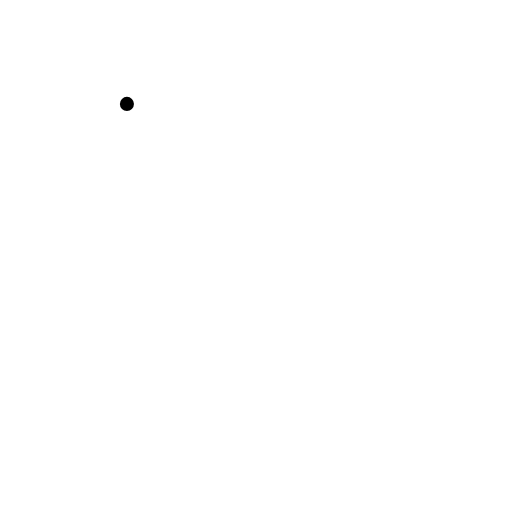
t = 0.00 s
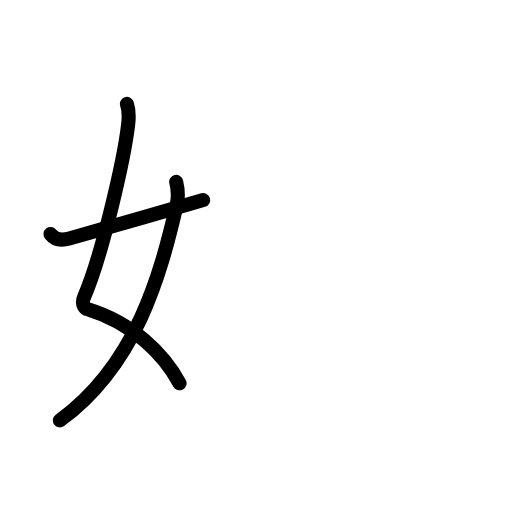
t = 2.60 s
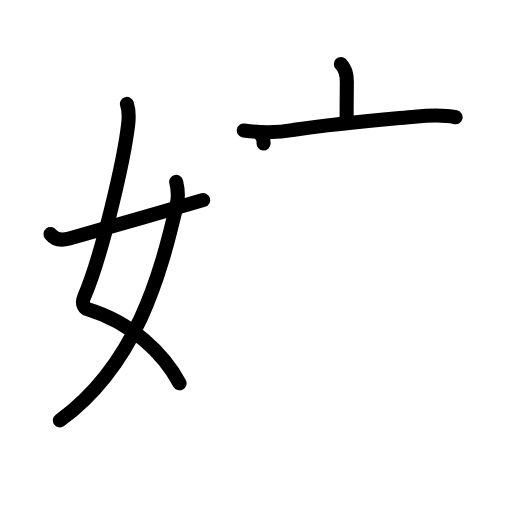
t = 5.20 s
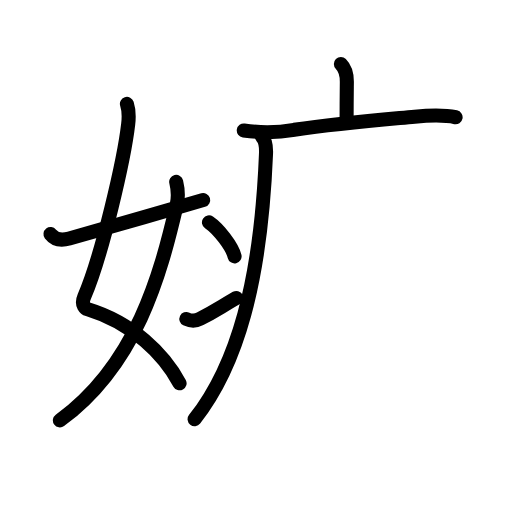
t = 7.80 s
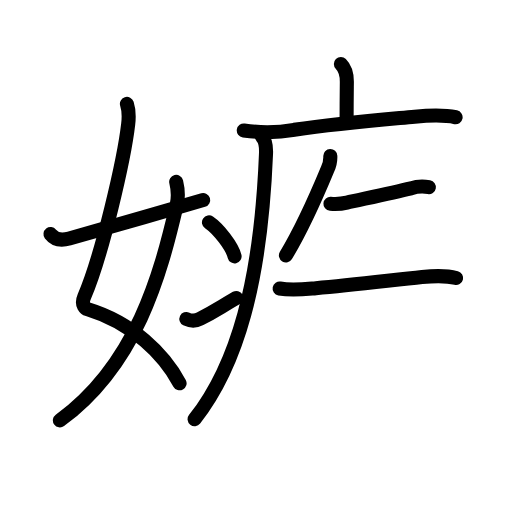
t = 10.40 s
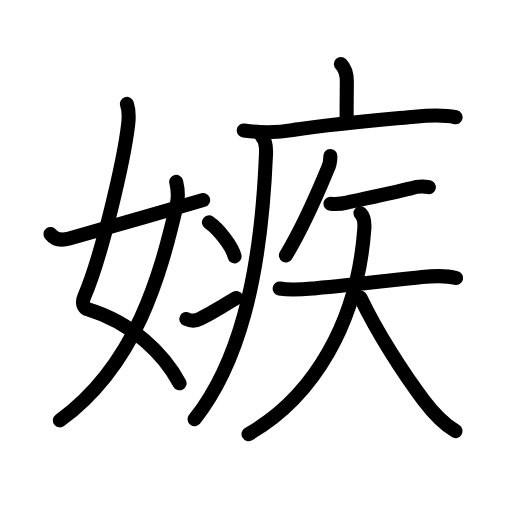
t = 13.00 s

The animated SVG that drew these frames (rendered in a browser with its animation timeline set to each time). Animation: 42 SMIL elements (animate=42); one cycle of 13.00 s.

<?xml version="1.0" encoding="UTF-8"?>
<!--
AniKanjiVG is licensed by CC-BY-SA Paul C. Sommerhoff (https://bitbucket.org/sommerhoff/anikanjivg).
AniKanjiVG uses KanjiVG which is licensed by CC-BY-SA Ulrich Apel (http://kanjivg.tagaini.net).
See also http://creativecommons.org/licenses/by-sa/3.0/
-->
<svg xmlns:kvg='http://kanjivg.tagaini.net' xmlns='http://www.w3.org/2000/svg' width='109' height='109' viewBox='0 0 109 109' style='fill:none;stroke:#000000;stroke-width:3;stroke-linecap:round;stroke-linejoin:round;' id="kvg:kanji_05ac9"><g id="kvg:05ac9" kvg:element="嫉"><g id="kvg:05ac9-g1" kvg:element="女" kvg:variant="true" kvg:position="left" kvg:radical="general"><path id="kvg:05ac9-s1" kvg:type="㇛" d="M27.02,22.12c0.34,1.06,0.45,2.78,0.27,4.31c-0.86,7.5-5.58,27.98-9.36,36.75c-0.77,1.8,0.34,2.54,0.77,2.67c9.53,2.91,16.16,9.53,19.53,15.75"><animate attributeName="d" begin="0.0s" dur="0.25s" from="M27.02,22.12C27.02,22.12,27.02,22.12,27.02,22.12" to="M27.02,22.12c0.34,1.06,0.45,2.78,0.27,4.31" />
<animate attributeName="d" begin="0.25s" dur="0.25s" from="M27.02,22.12c0.34,1.06,0.45,2.78,0.27,4.31c0,0,0,0,0,0,0" to="M27.02,22.12c0.34,1.06,0.45,2.78,0.27,4.31c-0.86,7.5-5.58,27.98-9.36,36.75" />
<animate attributeName="d" begin="0.5s" dur="0.25s" from="M27.02,22.12c0.34,1.06,0.45,2.78,0.27,4.31c-0.86,7.5-5.58,27.98-9.36,36.75c0,0,0,0,0,0,0" to="M27.02,22.12c0.34,1.06,0.45,2.78,0.27,4.31c-0.86,7.5-5.58,27.98-9.36,36.75c-0.77,1.8,0.34,2.54,0.77,2.67" />
<animate attributeName="d" begin="0.75s" dur="0.25s" from="M27.02,22.12c0.34,1.06,0.45,2.78,0.27,4.31c-0.86,7.5-5.58,27.98-9.36,36.75c-0.77,1.8,0.34,2.54,0.77,2.67c0,0,0,0,0,0,0" to="M27.02,22.12c0.34,1.06,0.45,2.78,0.27,4.31c-0.86,7.5-5.58,27.98-9.36,36.75c-0.77,1.8,0.34,2.54,0.77,2.67c9.53,2.91,16.16,9.53,19.53,15.75" />
</path>
<path id="kvg:05ac9-s2" kvg:type="㇒" d="M37.51,38.73c0.37,1.52,0.51,3.2,0.1,4.94C34.12,58.62,29,77.62,12.75,89.5"><animate attributeName="d" begin="1.0s" dur="0.5s" from="M37.51,38.73C37.51,38.73,37.51,38.73,37.51,38.73" to="M37.51,38.73c0.37,1.52,0.51,3.2,0.1,4.94" />
<animate attributeName="d" begin="1.5s" dur="0.5s" from="M37.51,38.73c0.37,1.52,0.51,3.2,0.1,4.94c0,0,0,0,0,0,0" to="M37.51,38.73c0.37,1.52,0.51,3.2,0.1,4.94C34.12,58.62,29,77.62,12.75,89.5" />
<animate attributeName="d" begin="0s" dur="1.0s" from="M-100,-100" to="M-100,-100" />
</path>
<path id="kvg:05ac9-s3" kvg:type="㇀/㇐" d="M10.75,49.84c0.75,0.97,2.06,1.48,4,0.93c11-3.15,18.25-5.15,28.5-8.18"><animate attributeName="d" begin="2.0s" dur="0.5s" from="M10.75,49.84C10.75,49.84,10.75,49.84,10.75,49.84" to="M10.75,49.84c0.75,0.97,2.06,1.48,4,0.93" />
<animate attributeName="d" begin="2.5s" dur="0.5s" from="M10.75,49.84c0.75,0.97,2.06,1.48,4,0.93c0,0,0,0,0,0,0" to="M10.75,49.84c0.75,0.97,2.06,1.48,4,0.93c11-3.15,18.25-5.15,28.5-8.18" />
<animate attributeName="d" begin="0s" dur="2.0s" from="M-100,-100" to="M-100,-100" />
</path>
</g>
<g id="kvg:05ac9-g2" kvg:element="疾" kvg:position="right"><g id="kvg:05ac9-g3" kvg:element="疒" kvg:position="tare"><path id="kvg:05ac9-s4" kvg:type="㇑a" d="M72.57,13.63c1.08,1.08,1.27,2.37,1.27,3.75c0,0.69-0.05,3.49-0.05,7.68"><animate attributeName="d" begin="3.0s" dur="0.5s" from="M72.57,13.63C72.57,13.63,72.57,13.63,72.57,13.63" to="M72.57,13.63c1.08,1.08,1.27,2.37,1.27,3.75" />
<animate attributeName="d" begin="3.5s" dur="0.5s" from="M72.57,13.63c1.08,1.08,1.27,2.37,1.27,3.75c0,0,0,0,0,0,0" to="M72.57,13.63c1.08,1.08,1.27,2.37,1.27,3.75c0,0.69-0.05,3.49-0.05,7.68" />
<animate attributeName="d" begin="0s" dur="3.0s" from="M-100,-100" to="M-100,-100" />
</path>
<path id="kvg:05ac9-s5" kvg:type="㇐" d="M51.9,27.77c3.62,0.53,7.19,0.49,10.73-0.13c9.64-1.45,17.72-2.08,25.64-2.8c2.95-0.27,5.83-0.49,8.72,0.12"><animate attributeName="d" begin="4.0s" dur="0.3333333333333333s" from="M51.9,27.77C51.9,27.77,51.9,27.77,51.9,27.77" to="M51.9,27.77c3.62,0.53,7.19,0.49,10.73-0.13" />
<animate attributeName="d" begin="4.333333333333333s" dur="0.3333333333333333s" from="M51.9,27.77c3.62,0.53,7.19,0.49,10.73-0.13c0,0,0,0,0,0,0" to="M51.9,27.77c3.62,0.53,7.19,0.49,10.73-0.13c9.64-1.45,17.72-2.08,25.64-2.8" />
<animate attributeName="d" begin="4.666666666666667s" dur="0.3333333333333333s" from="M51.9,27.77c3.62,0.53,7.19,0.49,10.73-0.13c9.64-1.45,17.72-2.08,25.64-2.8c0,0,0,0,0,0,0" to="M51.9,27.77c3.62,0.53,7.19,0.49,10.73-0.13c9.64-1.45,17.72-2.08,25.64-2.8c2.95-0.27,5.83-0.49,8.72,0.12" />
<animate attributeName="d" begin="0s" dur="4.0s" from="M-100,-100" to="M-100,-100" />
</path>
<path id="kvg:05ac9-s6" kvg:type="㇒" d="M55.76,29.1c0.88,0.88,0.92,2.37,0.87,3.65c-1.1,27.34-6.17,45.04-15.2,56.5"><animate attributeName="d" begin="5.0s" dur="0.5s" from="M55.76,29.1C55.76,29.1,55.76,29.1,55.76,29.1" to="M55.76,29.1c0.88,0.88,0.92,2.37,0.87,3.65" />
<animate attributeName="d" begin="5.5s" dur="0.5s" from="M55.76,29.1c0.88,0.88,0.92,2.37,0.87,3.65c0,0,0,0,0,0,0" to="M55.76,29.1c0.88,0.88,0.92,2.37,0.87,3.65c-1.1,27.34-6.17,45.04-15.2,56.5" />
<animate attributeName="d" begin="0s" dur="5.0s" from="M-100,-100" to="M-100,-100" />
</path>
<path id="kvg:05ac9-s7" kvg:type="㇔" d="M44.49,47.34c2.01,1.36,4.95,5.12,5.45,7.24"><animate attributeName="d" begin="6.0s" dur="1.0s" from="M44.49,47.34C44.49,47.34,44.49,47.34,44.49,47.34" to="M44.49,47.34c2.01,1.36,4.95,5.12,5.45,7.24" />
<animate attributeName="d" begin="0s" dur="6.0s" from="M-100,-100" to="M-100,-100" />
</path>
<path id="kvg:05ac9-s8" kvg:type="㇀" d="M39.67,67.91c1.11,0.54,1.89,0.52,2.93-0.03c3.15-1.64,3.77-2.14,7.73-4.45"><animate attributeName="d" begin="7.0s" dur="0.5s" from="M39.67,67.91C39.67,67.91,39.67,67.91,39.67,67.91" to="M39.67,67.91c1.11,0.54,1.89,0.52,2.93-0.03" />
<animate attributeName="d" begin="7.5s" dur="0.5s" from="M39.67,67.91c1.11,0.54,1.89,0.52,2.93-0.03c0,0,0,0,0,0,0" to="M39.67,67.91c1.11,0.54,1.89,0.52,2.93-0.03c3.15-1.64,3.77-2.14,7.73-4.45" />
<animate attributeName="d" begin="0s" dur="7.0s" from="M-100,-100" to="M-100,-100" />
</path>
</g>
<g id="kvg:05ac9-g4" kvg:element="矢"><path id="kvg:05ac9-s9" kvg:type="㇒" d="M70.32,33.2c0.04,1.03-0.16,1.99-0.61,2.88c-2.6,6.27-5.08,12.05-8.84,18.29"><animate attributeName="d" begin="8.0s" dur="0.5s" from="M70.32,33.2C70.32,33.2,70.32,33.2,70.32,33.2" to="M70.32,33.2c0.04,1.03-0.16,1.99-0.61,2.88" />
<animate attributeName="d" begin="8.5s" dur="0.5s" from="M70.32,33.2c0.04,1.03-0.16,1.99-0.61,2.88c0,0,0,0,0,0,0" to="M70.32,33.2c0.04,1.03-0.16,1.99-0.61,2.88c-2.6,6.27-5.08,12.05-8.84,18.29" />
<animate attributeName="d" begin="0s" dur="8.0s" from="M-100,-100" to="M-100,-100" />
</path>
<g id="kvg:05ac9-g5" kvg:element="天"><path id="kvg:05ac9-s10" kvg:type="㇐" d="M70.35,43.38c0.95,0.08,2.86-0.09,3.51-0.24c2.44-0.56,9.3-1.99,13.63-3.04c1.23-0.42,2.5-0.5,3.81-0.26"><animate attributeName="d" begin="9.0s" dur="0.3333333333333333s" from="M70.35,43.38C70.35,43.38,70.35,43.38,70.35,43.38" to="M70.35,43.38c0.95,0.08,2.86-0.09,3.51-0.24" />
<animate attributeName="d" begin="9.333333333333334s" dur="0.3333333333333333s" from="M70.35,43.38c0.95,0.08,2.86-0.09,3.51-0.24c0,0,0,0,0,0,0" to="M70.35,43.38c0.95,0.08,2.86-0.09,3.51-0.24c2.44-0.56,9.3-1.99,13.63-3.04" />
<animate attributeName="d" begin="9.666666666666666s" dur="0.3333333333333333s" from="M70.35,43.38c0.95,0.08,2.86-0.09,3.51-0.24c2.44-0.56,9.3-1.99,13.63-3.04c0,0,0,0,0,0,0" to="M70.35,43.38c0.95,0.08,2.86-0.09,3.51-0.24c2.44-0.56,9.3-1.99,13.63-3.04c1.23-0.42,2.5-0.5,3.81-0.26" />
<animate attributeName="d" begin="0s" dur="9.0s" from="M-100,-100" to="M-100,-100" />
</path>
<g id="kvg:05ac9-g6" kvg:element="大"><path id="kvg:05ac9-s11" kvg:type="㇐" d="M59.53,61.42c2.57,0.48,5.1,0.17,7.72-0.06c7.68-0.68,16.38-1.74,22.61-2.38c2.48-0.25,4.85-0.42,7.24,0.21"><animate attributeName="d" begin="10.0s" dur="0.3333333333333333s" from="M59.53,61.42C59.53,61.42,59.53,61.42,59.53,61.42" to="M59.53,61.42c2.57,0.48,5.1,0.17,7.72-0.06" />
<animate attributeName="d" begin="10.333333333333334s" dur="0.3333333333333333s" from="M59.53,61.42c2.57,0.48,5.1,0.17,7.72-0.06c0,0,0,0,0,0,0" to="M59.53,61.42c2.57,0.48,5.1,0.17,7.72-0.06c7.68-0.68,16.38-1.74,22.61-2.38" />
<animate attributeName="d" begin="10.666666666666666s" dur="0.3333333333333333s" from="M59.53,61.42c2.57,0.48,5.1,0.17,7.72-0.06c7.68-0.68,16.38-1.74,22.61-2.38c0,0,0,0,0,0,0" to="M59.53,61.42c2.57,0.48,5.1,0.17,7.72-0.06c7.68-0.68,16.38-1.74,22.61-2.38c2.48-0.25,4.85-0.42,7.24,0.21" />
<animate attributeName="d" begin="0s" dur="10.0s" from="M-100,-100" to="M-100,-100" />
</path>
<path id="kvg:05ac9-s12" kvg:type="㇒" d="M76.74,45.4c0.81,0.81,0.92,1.9,0.82,3.29c-1.43,19.94-10.8,35.81-24.65,43.73"><animate attributeName="d" begin="11.0s" dur="0.5s" from="M76.74,45.4C76.74,45.4,76.74,45.4,76.74,45.4" to="M76.74,45.4c0.81,0.81,0.92,1.9,0.82,3.29" />
<animate attributeName="d" begin="11.5s" dur="0.5s" from="M76.74,45.4c0.81,0.81,0.92,1.9,0.82,3.29c0,0,0,0,0,0,0" to="M76.74,45.4c0.81,0.81,0.92,1.9,0.82,3.29c-1.43,19.94-10.8,35.81-24.65,43.73" />
<animate attributeName="d" begin="0s" dur="11.0s" from="M-100,-100" to="M-100,-100" />
</path>
<path id="kvg:05ac9-s13" kvg:type="㇏" d="M76.75,63.38c3.71,7.74,9.25,16.25,13.39,21.76c1.94,2.58,4.13,4.97,6.84,6.64"><animate attributeName="d" begin="12.0s" dur="0.5s" from="M76.75,63.38C76.75,63.38,76.75,63.38,76.75,63.38" to="M76.75,63.38c3.71,7.74,9.25,16.25,13.39,21.76" />
<animate attributeName="d" begin="12.5s" dur="0.5s" from="M76.75,63.38c3.71,7.74,9.25,16.25,13.39,21.76c0,0,0,0,0,0,0" to="M76.75,63.38c3.71,7.74,9.25,16.25,13.39,21.76c1.94,2.58,4.13,4.97,6.84,6.64" />
<animate attributeName="d" begin="0s" dur="12.0s" from="M-100,-100" to="M-100,-100" />
</path>
</g>
</g>
</g>
</g>
</g>
</svg>
